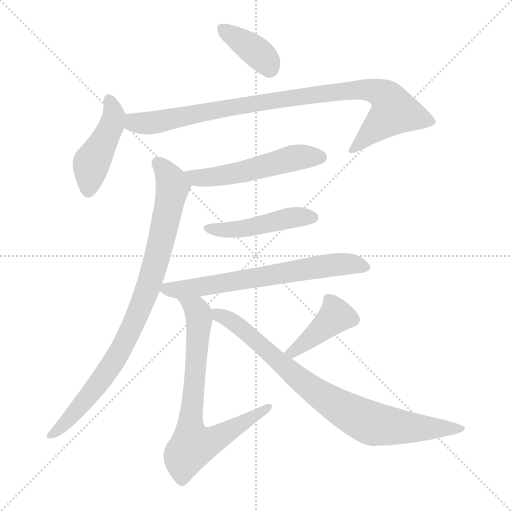
t = 0.00 s
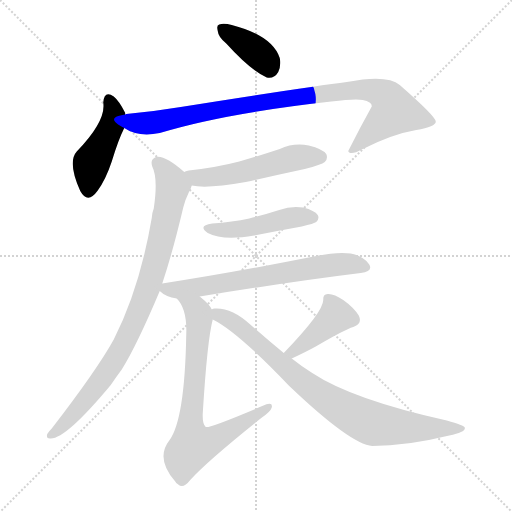
t = 1.54 s
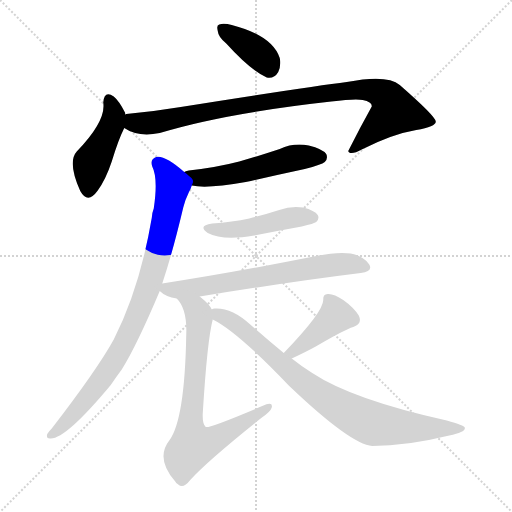
t = 3.07 s
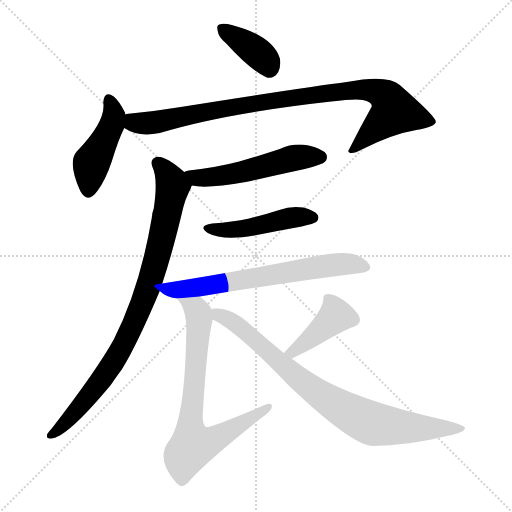
t = 4.61 s
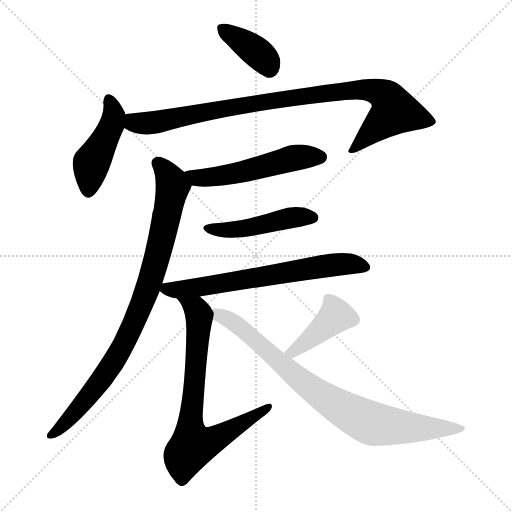
t = 6.14 s
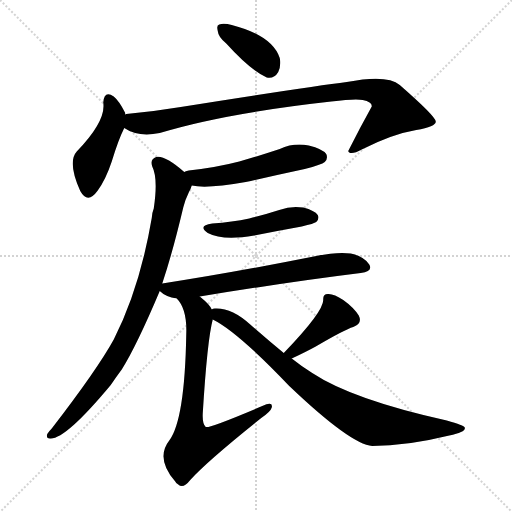
t = 7.68 s

The animated SVG that drew these frames (rendered in a browser with its animation timeline set to each time). Animation: 10 CSS @keyframes rules; one cycle of 7.68 s.

<svg version="1.1" viewBox="0 0 1024 1024" xmlns="http://www.w3.org/2000/svg">
  <g stroke="lightgray" stroke-dasharray="1,1" stroke-width="1" transform="scale(4, 4)">
    <line x1="0" y1="0" x2="256" y2="256"></line>
    <line x1="256" y1="0" x2="0" y2="256"></line>
    <line x1="128" y1="0" x2="128" y2="256"></line>
    <line x1="0" y1="128" x2="256" y2="128"></line>
  </g>
<g transform="scale(1, -1) translate(0, -900)">
   <style type="text/css">
    @keyframes keyframes0 {
      from {
       stroke: blue;
       stroke-dashoffset: 380;
       stroke-width: 128;
       }
       55% {
       animation-timing-function: step-end;
       stroke: blue;
       stroke-dashoffset: 0;
       stroke-width: 128;
       }
       to {
       stroke: black;
       stroke-width: 1024;
       }
       }
       #make-me-a-hanzi-animation-0 {
         animation: keyframes0 0.559245s both;
         animation-delay: 0.000000s;
         animation-timing-function: linear;
       }
    @keyframes keyframes1 {
      from {
       stroke: blue;
       stroke-dashoffset: 446;
       stroke-width: 128;
       }
       59% {
       animation-timing-function: step-end;
       stroke: blue;
       stroke-dashoffset: 0;
       stroke-width: 128;
       }
       to {
       stroke: black;
       stroke-width: 1024;
       }
       }
       #make-me-a-hanzi-animation-1 {
         animation: keyframes1 0.612956s both;
         animation-delay: 0.559245s;
         animation-timing-function: linear;
       }
    @keyframes keyframes2 {
      from {
       stroke: blue;
       stroke-dashoffset: 932;
       stroke-width: 128;
       }
       75% {
       animation-timing-function: step-end;
       stroke: blue;
       stroke-dashoffset: 0;
       stroke-width: 128;
       }
       to {
       stroke: black;
       stroke-width: 1024;
       }
       }
       #make-me-a-hanzi-animation-2 {
         animation: keyframes2 1.008464s both;
         animation-delay: 1.172201s;
         animation-timing-function: linear;
       }
    @keyframes keyframes3 {
      from {
       stroke: blue;
       stroke-dashoffset: 527;
       stroke-width: 128;
       }
       63% {
       animation-timing-function: step-end;
       stroke: blue;
       stroke-dashoffset: 0;
       stroke-width: 128;
       }
       to {
       stroke: black;
       stroke-width: 1024;
       }
       }
       #make-me-a-hanzi-animation-3 {
         animation: keyframes3 0.678874s both;
         animation-delay: 2.180664s;
         animation-timing-function: linear;
       }
    @keyframes keyframes4 {
      from {
       stroke: blue;
       stroke-dashoffset: 875;
       stroke-width: 128;
       }
       74% {
       animation-timing-function: step-end;
       stroke: blue;
       stroke-dashoffset: 0;
       stroke-width: 128;
       }
       to {
       stroke: black;
       stroke-width: 1024;
       }
       }
       #make-me-a-hanzi-animation-4 {
         animation: keyframes4 0.962077s both;
         animation-delay: 2.859538s;
         animation-timing-function: linear;
       }
    @keyframes keyframes5 {
      from {
       stroke: blue;
       stroke-dashoffset: 466;
       stroke-width: 128;
       }
       60% {
       animation-timing-function: step-end;
       stroke: blue;
       stroke-dashoffset: 0;
       stroke-width: 128;
       }
       to {
       stroke: black;
       stroke-width: 1024;
       }
       }
       #make-me-a-hanzi-animation-5 {
         animation: keyframes5 0.629232s both;
         animation-delay: 3.821615s;
         animation-timing-function: linear;
       }
    @keyframes keyframes6 {
      from {
       stroke: blue;
       stroke-dashoffset: 657;
       stroke-width: 128;
       }
       68% {
       animation-timing-function: step-end;
       stroke: blue;
       stroke-dashoffset: 0;
       stroke-width: 128;
       }
       to {
       stroke: black;
       stroke-width: 1024;
       }
       }
       #make-me-a-hanzi-animation-6 {
         animation: keyframes6 0.784668s both;
         animation-delay: 4.450846s;
         animation-timing-function: linear;
       }
    @keyframes keyframes7 {
      from {
       stroke: blue;
       stroke-dashoffset: 735;
       stroke-width: 128;
       }
       71% {
       animation-timing-function: step-end;
       stroke: blue;
       stroke-dashoffset: 0;
       stroke-width: 128;
       }
       to {
       stroke: black;
       stroke-width: 1024;
       }
       }
       #make-me-a-hanzi-animation-7 {
         animation: keyframes7 0.848145s both;
         animation-delay: 5.235514s;
         animation-timing-function: linear;
       }
    @keyframes keyframes8 {
      from {
       stroke: blue;
       stroke-dashoffset: 411;
       stroke-width: 128;
       }
       57% {
       animation-timing-function: step-end;
       stroke: blue;
       stroke-dashoffset: 0;
       stroke-width: 128;
       }
       to {
       stroke: black;
       stroke-width: 1024;
       }
       }
       #make-me-a-hanzi-animation-8 {
         animation: keyframes8 0.584473s both;
         animation-delay: 6.083659s;
         animation-timing-function: linear;
       }
    @keyframes keyframes9 {
      from {
       stroke: blue;
       stroke-dashoffset: 826;
       stroke-width: 128;
       }
       73% {
       animation-timing-function: step-end;
       stroke: blue;
       stroke-dashoffset: 0;
       stroke-width: 128;
       }
       to {
       stroke: black;
       stroke-width: 1024;
       }
       }
       #make-me-a-hanzi-animation-9 {
         animation: keyframes9 0.922201s both;
         animation-delay: 6.668132s;
         animation-timing-function: linear;
       }
</style>
<path d="M 452.5 813.0 Q 501.5 759.0 533.5 745.0 Q 548.5 742.0 556.5 756.0 Q 562.5 768.0 559.5 784.0 Q 544.5 829.0 463.5 850.0 Q 447.5 854.0 438.5 851.0 Q 432.5 850.0 435.5 838.0 Q 436.5 826.0 452.5 813.0 Z" fill="lightgray"></path> 
<path d="M 250.5 671.0 Q 250.5 672.0 250.5 674.0 Q 238.5 698.0 227.5 707.0 Q 208.5 720.0 206.5 695.0 Q 212.5 658.0 153.5 597.0 Q 134.5 576.0 160.5 518.0 Q 175.5 491.0 195.5 519.0 Q 211.5 541.0 223.5 577.0 Q 236.5 620.0 248.5 644.0 L 250.5 671.0 Z" fill="lightgray"></path> 
<path d="M 248.5 644.0 Q 276.5 625.0 319.5 634.0 Q 446.5 673.0 662.5 697.0 Q 710.5 703.0 725.5 700.0 Q 744.5 696.0 743.5 687.0 Q 719.5 644.0 696.5 598.0 Q 696.5 597.0 698.5 595.0 Q 705.5 591.0 723.5 601.0 Q 784.5 632.0 832.5 640.0 Q 872.5 647.0 871.5 657.0 Q 871.5 667.0 799.5 730.0 Q 774.5 752.0 693.5 736.0 Q 620.5 727.0 361.5 686.0 Q 307.5 677.0 252.5 672.0 Q 251.5 672.0 250.5 671.0 C 220.5 667.0 221.5 657.0 248.5 644.0 Z" fill="lightgray"></path> 
<path d="M 383.5 529.0 Q 413.5 522.0 491.5 536.0 Q 549.5 549.0 609.5 562.0 Q 643.5 571.0 649.5 576.0 Q 656.5 583.0 652.5 592.0 Q 645.5 602.0 617.5 609.0 Q 587.5 615.0 559.5 602.0 Q 520.5 589.0 478.5 577.0 Q 432.5 565.0 377.5 559.0 Q 370.5 558.0 368.5 556.0 C 340.5 546.0 353.5 534.0 383.5 529.0 Z" fill="lightgray"></path> 
<path d="M 324.5 333.0 Q 345.5 396.0 366.5 485.0 Q 370.5 501.0 377.5 515.0 Q 381.5 522.0 383.5 529.0 C 388.5 540.0 388.5 540.0 368.5 556.0 Q 329.5 590.0 312.5 586.0 Q 299.5 582.0 304.5 567.0 Q 316.5 543.0 307.5 483.0 Q 304.5 476.0 303.5 464.0 Q 279.5 323.0 227.5 221.0 Q 194.5 161.0 103.5 43.0 Q 97.5 37.0 94.5 32.0 Q 91.5 22.0 101.5 23.0 Q 132.5 23.0 221.5 130.0 Q 231.5 145.0 243.5 161.0 Q 273.5 209.0 319.5 318.0 L 324.5 333.0 Z" fill="lightgray"></path> 
<path d="M 424.5 453.0 Q 394.5 449.0 415.5 434.0 Q 445.5 418.0 508.5 429.0 Q 553.5 438.0 603.5 447.0 Q 628.5 453.0 632.5 456.0 Q 639.5 463.0 635.5 470.0 Q 629.5 479.0 606.5 485.0 Q 582.5 489.0 558.5 480.0 Q 530.5 471.0 498.5 463.0 Q 464.5 456.0 424.5 453.0 Z" fill="lightgray"></path> 
<path d="M 399.5 307.0 Q 583.5 337.0 721.5 354.0 Q 746.5 357.0 738.5 371.0 Q 728.5 387.0 701.5 393.0 Q 676.5 397.0 632.5 388.0 Q 466.5 355.0 324.5 333.0 C 303.5 330.0 303.5 330.0 319.5 318.0 Q 331.5 306.0 353.5 303.0 L 399.5 307.0 Z" fill="lightgray"></path> 
<path d="M 423.5 281.0 Q 420.5 290.0 399.5 307.0 C 376.5 327.0 336.5 327.0 353.5 303.0 Q 374.5 282.0 372.5 231.0 Q 369.5 60.0 338.5 19.0 Q 310.5 -17.0 350.5 -63.0 Q 351.5 -66.0 356.5 -69.0 Q 366.5 -78.0 380.5 -60.0 Q 413.5 -23.0 522.5 64.0 Q 541.5 77.0 543.5 85.0 Q 546.5 98.0 524.5 88.0 Q 418.5 43.0 411.5 46.0 Q 404.5 52.0 405.5 73.0 Q 414.5 220.0 425.5 261.0 C 428.5 274.0 428.5 274.0 423.5 281.0 Z" fill="lightgray"></path> 
<path d="M 583.5 183.0 Q 611.5 196.0 631.5 207.0 Q 689.5 241.0 706.5 246.0 Q 725.5 253.0 717.5 269.0 Q 707.5 285.0 686.5 300.0 Q 667.5 313.0 655.5 312.0 Q 645.5 312.0 646.5 300.0 Q 646.5 276.0 567.5 194.0 C 546.5 172.0 556.5 170.0 583.5 183.0 Z" fill="lightgray"></path> 
<path d="M 567.5 194.0 Q 534.5 221.0 500.5 251.0 Q 463.5 285.0 429.5 283.0 Q 425.5 283.0 423.5 281.0 C 395.5 278.0 399.5 276.0 425.5 261.0 Q 474.5 237.0 578.5 128.0 Q 701.5 11.0 744.5 8.0 Q 813.5 8.0 898.5 29.0 Q 932.5 36.0 929.5 45.0 Q 928.5 49.0 893.5 59.0 Q 704.5 101.0 624.5 154.0 Q 603.5 167.0 583.5 183.0 L 567.5 194.0 Z" fill="lightgray"></path> 
      <clipPath id="make-me-a-hanzi-clip-0">
      <path d="M 452.5 813.0 Q 501.5 759.0 533.5 745.0 Q 548.5 742.0 556.5 756.0 Q 562.5 768.0 559.5 784.0 Q 544.5 829.0 463.5 850.0 Q 447.5 854.0 438.5 851.0 Q 432.5 850.0 435.5 838.0 Q 436.5 826.0 452.5 813.0 Z" fill="lightgray"></path>
      </clipPath>
      <path clip-path="url(#make-me-a-hanzi-clip-0)" d="M 444.5 843.0 L 521.5 789.0 L 538.5 764.0 " fill="none" id="make-me-a-hanzi-animation-0" stroke-dasharray="252 504" stroke-linecap="round"></path>

      <clipPath id="make-me-a-hanzi-clip-1">
      <path d="M 250.5 671.0 Q 250.5 672.0 250.5 674.0 Q 238.5 698.0 227.5 707.0 Q 208.5 720.0 206.5 695.0 Q 212.5 658.0 153.5 597.0 Q 134.5 576.0 160.5 518.0 Q 175.5 491.0 195.5 519.0 Q 211.5 541.0 223.5 577.0 Q 236.5 620.0 248.5 644.0 L 250.5 671.0 Z" fill="lightgray"></path>
      </clipPath>
      <path clip-path="url(#make-me-a-hanzi-clip-1)" d="M 217.5 699.0 L 227.5 671.0 L 224.5 653.0 L 182.5 574.0 L 176.5 522.0 " fill="none" id="make-me-a-hanzi-animation-1" stroke-dasharray="318 636" stroke-linecap="round"></path>

      <clipPath id="make-me-a-hanzi-clip-2">
      <path d="M 248.5 644.0 Q 276.5 625.0 319.5 634.0 Q 446.5 673.0 662.5 697.0 Q 710.5 703.0 725.5 700.0 Q 744.5 696.0 743.5 687.0 Q 719.5 644.0 696.5 598.0 Q 696.5 597.0 698.5 595.0 Q 705.5 591.0 723.5 601.0 Q 784.5 632.0 832.5 640.0 Q 872.5 647.0 871.5 657.0 Q 871.5 667.0 799.5 730.0 Q 774.5 752.0 693.5 736.0 Q 620.5 727.0 361.5 686.0 Q 307.5 677.0 252.5 672.0 Q 251.5 672.0 250.5 671.0 C 220.5 667.0 221.5 657.0 248.5 644.0 Z" fill="lightgray"></path>
      </clipPath>
      <path clip-path="url(#make-me-a-hanzi-clip-2)" d="M 255.5 664.0 L 268.5 655.0 L 294.5 654.0 L 619.5 710.0 L 727.5 722.0 L 758.5 715.0 L 783.5 693.0 L 788.5 676.0 L 703.5 601.0 " fill="none" id="make-me-a-hanzi-animation-2" stroke-dasharray="804 1608" stroke-linecap="round"></path>

      <clipPath id="make-me-a-hanzi-clip-3">
      <path d="M 383.5 529.0 Q 413.5 522.0 491.5 536.0 Q 549.5 549.0 609.5 562.0 Q 643.5 571.0 649.5 576.0 Q 656.5 583.0 652.5 592.0 Q 645.5 602.0 617.5 609.0 Q 587.5 615.0 559.5 602.0 Q 520.5 589.0 478.5 577.0 Q 432.5 565.0 377.5 559.0 Q 370.5 558.0 368.5 556.0 C 340.5 546.0 353.5 534.0 383.5 529.0 Z" fill="lightgray"></path>
      </clipPath>
      <path clip-path="url(#make-me-a-hanzi-clip-3)" d="M 375.5 551.0 L 392.5 544.0 L 440.5 547.0 L 585.5 584.0 L 640.5 586.0 " fill="none" id="make-me-a-hanzi-animation-3" stroke-dasharray="399 798" stroke-linecap="round"></path>

      <clipPath id="make-me-a-hanzi-clip-4">
      <path d="M 324.5 333.0 Q 345.5 396.0 366.5 485.0 Q 370.5 501.0 377.5 515.0 Q 381.5 522.0 383.5 529.0 C 388.5 540.0 388.5 540.0 368.5 556.0 Q 329.5 590.0 312.5 586.0 Q 299.5 582.0 304.5 567.0 Q 316.5 543.0 307.5 483.0 Q 304.5 476.0 303.5 464.0 Q 279.5 323.0 227.5 221.0 Q 194.5 161.0 103.5 43.0 Q 97.5 37.0 94.5 32.0 Q 91.5 22.0 101.5 23.0 Q 132.5 23.0 221.5 130.0 Q 231.5 145.0 243.5 161.0 Q 273.5 209.0 319.5 318.0 L 324.5 333.0 Z" fill="lightgray"></path>
      </clipPath>
      <path clip-path="url(#make-me-a-hanzi-clip-4)" d="M 315.5 574.0 L 341.5 541.0 L 344.5 521.0 L 311.5 373.0 L 286.5 298.0 L 238.5 196.0 L 198.5 133.0 L 128.5 51.0 L 103.5 32.0 " fill="none" id="make-me-a-hanzi-animation-4" stroke-dasharray="747 1494" stroke-linecap="round"></path>

      <clipPath id="make-me-a-hanzi-clip-5">
      <path d="M 424.5 453.0 Q 394.5 449.0 415.5 434.0 Q 445.5 418.0 508.5 429.0 Q 553.5 438.0 603.5 447.0 Q 628.5 453.0 632.5 456.0 Q 639.5 463.0 635.5 470.0 Q 629.5 479.0 606.5 485.0 Q 582.5 489.0 558.5 480.0 Q 530.5 471.0 498.5 463.0 Q 464.5 456.0 424.5 453.0 Z" fill="lightgray"></path>
      </clipPath>
      <path clip-path="url(#make-me-a-hanzi-clip-5)" d="M 417.5 445.0 L 478.5 441.0 L 589.5 466.0 L 624.5 465.0 " fill="none" id="make-me-a-hanzi-animation-5" stroke-dasharray="338 676" stroke-linecap="round"></path>

      <clipPath id="make-me-a-hanzi-clip-6">
      <path d="M 399.5 307.0 Q 583.5 337.0 721.5 354.0 Q 746.5 357.0 738.5 371.0 Q 728.5 387.0 701.5 393.0 Q 676.5 397.0 632.5 388.0 Q 466.5 355.0 324.5 333.0 C 303.5 330.0 303.5 330.0 319.5 318.0 Q 331.5 306.0 353.5 303.0 L 399.5 307.0 Z" fill="lightgray"></path>
      </clipPath>
      <path clip-path="url(#make-me-a-hanzi-clip-6)" d="M 330.5 323.0 L 359.5 320.0 L 405.5 326.0 L 684.5 372.0 L 726.5 366.0 " fill="none" id="make-me-a-hanzi-animation-6" stroke-dasharray="529 1058" stroke-linecap="round"></path>

      <clipPath id="make-me-a-hanzi-clip-7">
      <path d="M 423.5 281.0 Q 420.5 290.0 399.5 307.0 C 376.5 327.0 336.5 327.0 353.5 303.0 Q 374.5 282.0 372.5 231.0 Q 369.5 60.0 338.5 19.0 Q 310.5 -17.0 350.5 -63.0 Q 351.5 -66.0 356.5 -69.0 Q 366.5 -78.0 380.5 -60.0 Q 413.5 -23.0 522.5 64.0 Q 541.5 77.0 543.5 85.0 Q 546.5 98.0 524.5 88.0 Q 418.5 43.0 411.5 46.0 Q 404.5 52.0 405.5 73.0 Q 414.5 220.0 425.5 261.0 C 428.5 274.0 428.5 274.0 423.5 281.0 Z" fill="lightgray"></path>
      </clipPath>
      <path clip-path="url(#make-me-a-hanzi-clip-7)" d="M 361.5 301.0 L 397.5 272.0 L 380.5 52.0 L 385.5 8.0 L 435.5 25.0 L 533.5 85.0 " fill="none" id="make-me-a-hanzi-animation-7" stroke-dasharray="607 1214" stroke-linecap="round"></path>

      <clipPath id="make-me-a-hanzi-clip-8">
      <path d="M 583.5 183.0 Q 611.5 196.0 631.5 207.0 Q 689.5 241.0 706.5 246.0 Q 725.5 253.0 717.5 269.0 Q 707.5 285.0 686.5 300.0 Q 667.5 313.0 655.5 312.0 Q 645.5 312.0 646.5 300.0 Q 646.5 276.0 567.5 194.0 C 546.5 172.0 556.5 170.0 583.5 183.0 Z" fill="lightgray"></path>
      </clipPath>
      <path clip-path="url(#make-me-a-hanzi-clip-8)" d="M 658.5 300.0 L 672.5 269.0 L 597.5 204.0 L 585.5 198.0 L 577.5 201.0 " fill="none" id="make-me-a-hanzi-animation-8" stroke-dasharray="283 566" stroke-linecap="round"></path>

      <clipPath id="make-me-a-hanzi-clip-9">
      <path d="M 567.5 194.0 Q 534.5 221.0 500.5 251.0 Q 463.5 285.0 429.5 283.0 Q 425.5 283.0 423.5 281.0 C 395.5 278.0 399.5 276.0 425.5 261.0 Q 474.5 237.0 578.5 128.0 Q 701.5 11.0 744.5 8.0 Q 813.5 8.0 898.5 29.0 Q 932.5 36.0 929.5 45.0 Q 928.5 49.0 893.5 59.0 Q 704.5 101.0 624.5 154.0 Q 603.5 167.0 583.5 183.0 L 567.5 194.0 Z" fill="lightgray"></path>
      </clipPath>
      <path clip-path="url(#make-me-a-hanzi-clip-9)" d="M 428.5 276.0 L 482.5 245.0 L 624.5 121.0 L 726.5 60.0 L 750.5 51.0 L 805.5 45.0 L 924.5 43.0 " fill="none" id="make-me-a-hanzi-animation-9" stroke-dasharray="698 1396" stroke-linecap="round"></path>

</g>
</svg>
